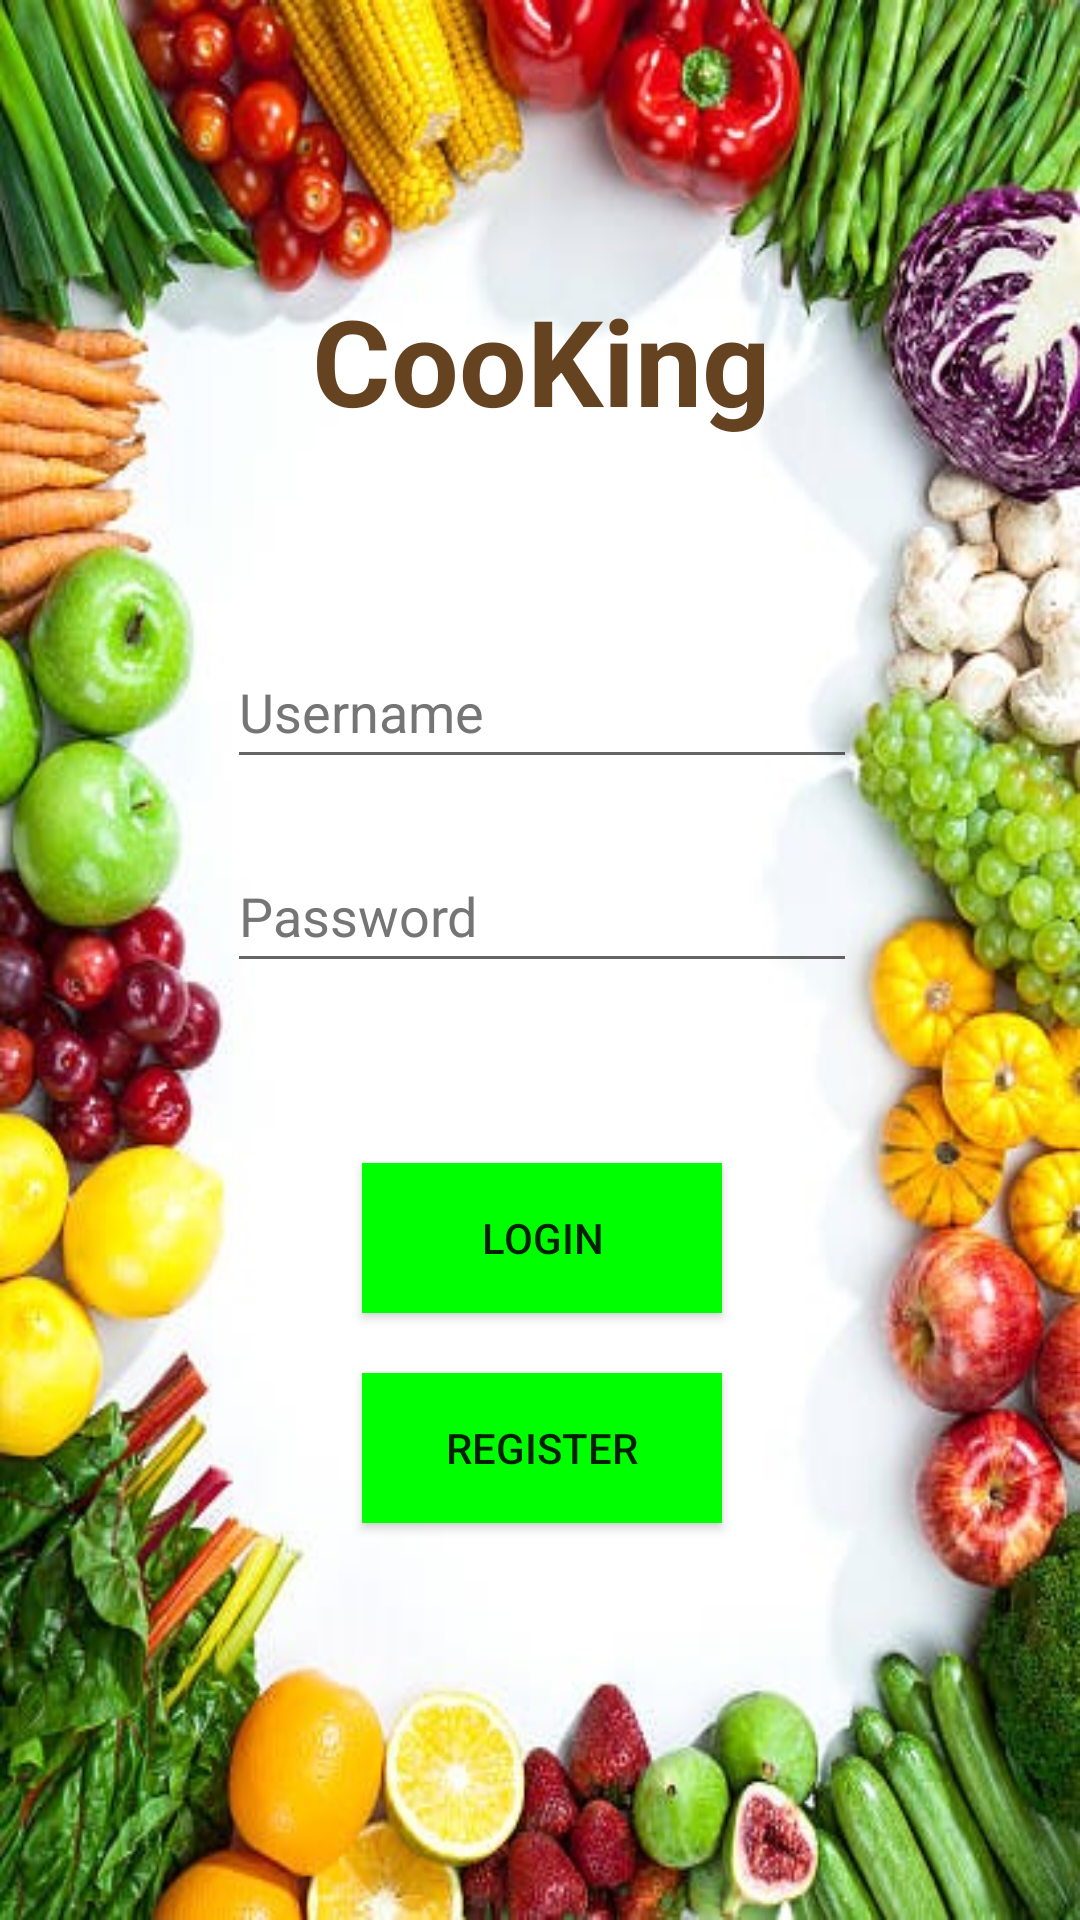

The Android layout XML behind this screen, and the referenced resources:
<!-- AndroidManifest.xml: application theme Theme.Assignment -->
<!-- res/layout/activity_main.xml -->
<?xml version="1.0" encoding="utf-8"?>
<androidx.constraintlayout.widget.ConstraintLayout xmlns:android="http://schemas.android.com/apk/res/android"
    xmlns:app="http://schemas.android.com/apk/res-auto"
    xmlns:tools="http://schemas.android.com/tools"
    android:layout_width="match_parent"
    android:layout_height="match_parent"
    android:background="@drawable/mainbackground"
    tools:context=".MainActivity">

    <TextView
        android:id="@+id/textViewCooKing"
        android:layout_width="wrap_content"
        android:layout_height="wrap_content"
        android:layout_marginTop="300dp"
        android:layout_marginBottom="65dp"
        android:text="@string/app_name"
        android:textColor="@color/dark_brown"
        android:textSize="40sp"
        android:textStyle="bold"
        app:layout_constraintBottom_toTopOf="@+id/editTextUser"
        app:layout_constraintEnd_toEndOf="parent"
        app:layout_constraintHorizontal_bias="0.503"
        app:layout_constraintStart_toStartOf="parent"
        app:layout_constraintTop_toTopOf="parent" />

    <EditText
        android:id="@+id/editTextUser"
        android:layout_width="wrap_content"
        android:layout_height="wrap_content"
        android:layout_marginBottom="20dp"
        android:autofillHints=""
        android:ems="10"
        android:hint="@string/username"
        android:inputType="textPersonName"
        android:minHeight="48dp"
        android:textAllCaps="false"
        android:textColorHint="#757575"
        app:layout_constraintBottom_toTopOf="@+id/editTextPassword"
        app:layout_constraintEnd_toEndOf="@+id/textViewCooKing"
        app:layout_constraintStart_toStartOf="@+id/textViewCooKing"
        app:layout_constraintTop_toBottomOf="@+id/textViewCooKing" />

    <EditText
        android:id="@+id/editTextPassword"
        android:layout_width="wrap_content"
        android:layout_height="wrap_content"
        android:layout_marginBottom="60dp"
        android:autofillHints=""
        android:ems="10"
        android:hint="@string/password"
        android:inputType="textPassword"
        android:minHeight="48dp"
        android:textAllCaps="false"
        android:textColorHint="#757575"
        app:layout_constraintBottom_toTopOf="@+id/buttonLogin"
        app:layout_constraintEnd_toEndOf="@+id/editTextUser"
        app:layout_constraintStart_toStartOf="@+id/editTextUser"
        app:layout_constraintTop_toBottomOf="@+id/editTextUser" />

    <androidx.appcompat.widget.AppCompatButton
        android:id="@+id/buttonLogin"
        android:layout_width="120dp"
        android:layout_height="50dp"
        android:layout_marginBottom="20dp"
        android:background="@color/green"
        android:text="@string/login"
        app:layout_constraintBottom_toTopOf="@+id/buttonMainRegister"
        app:layout_constraintEnd_toEndOf="@+id/editTextPassword"
        app:layout_constraintStart_toStartOf="@+id/editTextPassword"
        app:layout_constraintTop_toBottomOf="@+id/editTextPassword" />

    <androidx.appcompat.widget.AppCompatButton
        android:id="@+id/buttonMainRegister"
        android:layout_width="120dp"
        android:layout_height="50dp"
        android:layout_marginBottom="339dp"
        android:background="@color/green"
        android:text="@string/register"
        app:layout_constraintBottom_toBottomOf="parent"
        app:layout_constraintEnd_toEndOf="@+id/buttonLogin"
        app:layout_constraintStart_toStartOf="@+id/buttonLogin"
        app:layout_constraintTop_toBottomOf="@+id/buttonLogin" />

</androidx.constraintlayout.widget.ConstraintLayout>
<!-- resources referenced by this layout -->
<resources>
  <color name="dark_brown">#654321</color>
  <color name="green">#00FF00</color>
  <!-- drawable mainbackground: jpg bitmap (drawable, 78235 bytes) -->
  <string name="app_name">CooKing</string>
  <string name="login">Login</string>
  <string name="password">Password</string>
  <string name="register">Register</string>
  <string name="username">Username</string>
  <style name="Theme.Assignment" parent="Theme.MaterialComponents.DayNight.DarkActionBar">
          
          <item name="colorPrimary">@color/purple_500</item>
          <item name="colorPrimaryVariant">@color/purple_700</item>
          <item name="colorOnPrimary">@color/white</item>
          
          <item name="colorSecondary">@color/teal_200</item>
          <item name="colorSecondaryVariant">@color/teal_700</item>
          <item name="colorOnSecondary">@color/black</item>
          
          <item name="android:statusBarColor" tools:targetApi="l">?attr/colorPrimaryVariant</item>
          
      </style>
  <color name="purple_500">#FF6200EE</color>
  <color name="purple_700">#FF3700B3</color>
  <color name="white">#FFFFFFFF</color>
  <color name="teal_200">#FF03DAC5</color>
  <color name="teal_700">#FF018786</color>
  <color name="black">#FF000000</color>
</resources>
